The GitHub repository haneens5905/MSI-System contains a labelled image folder "augmented" with 6 categories: cardboard, glass, metal, paper, plastic, trash. Examples follow, each with its label.

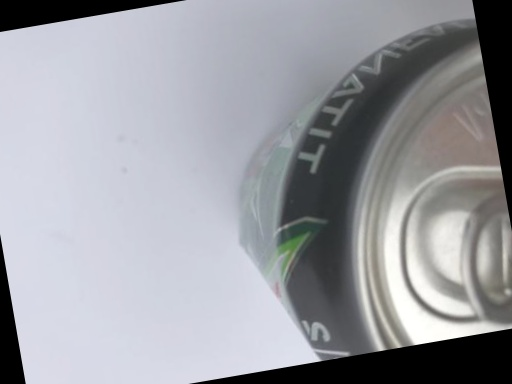
Label: metal

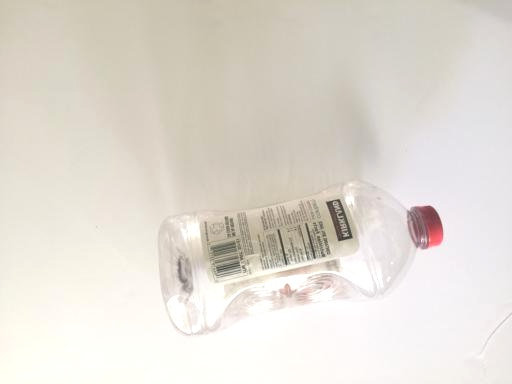
Label: plastic

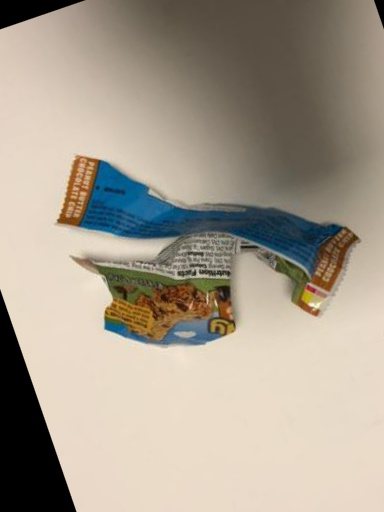
Label: trash

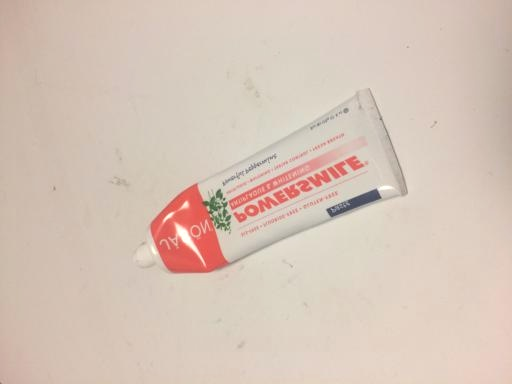
Label: trash

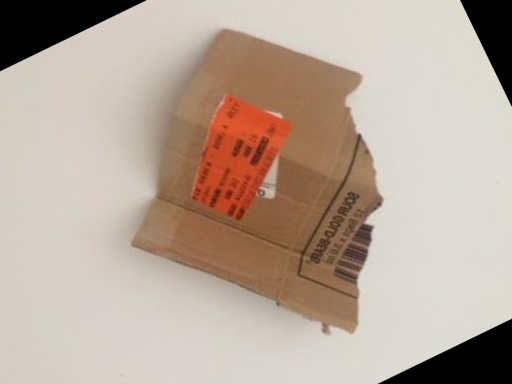
Label: cardboard

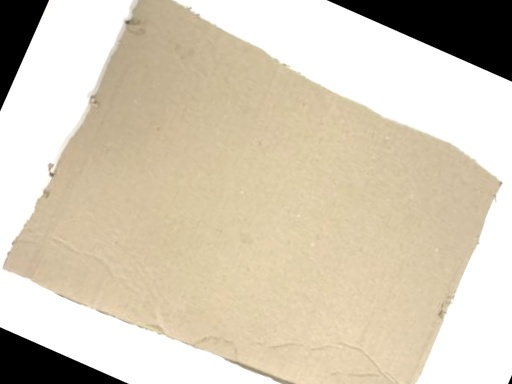
Label: cardboard
